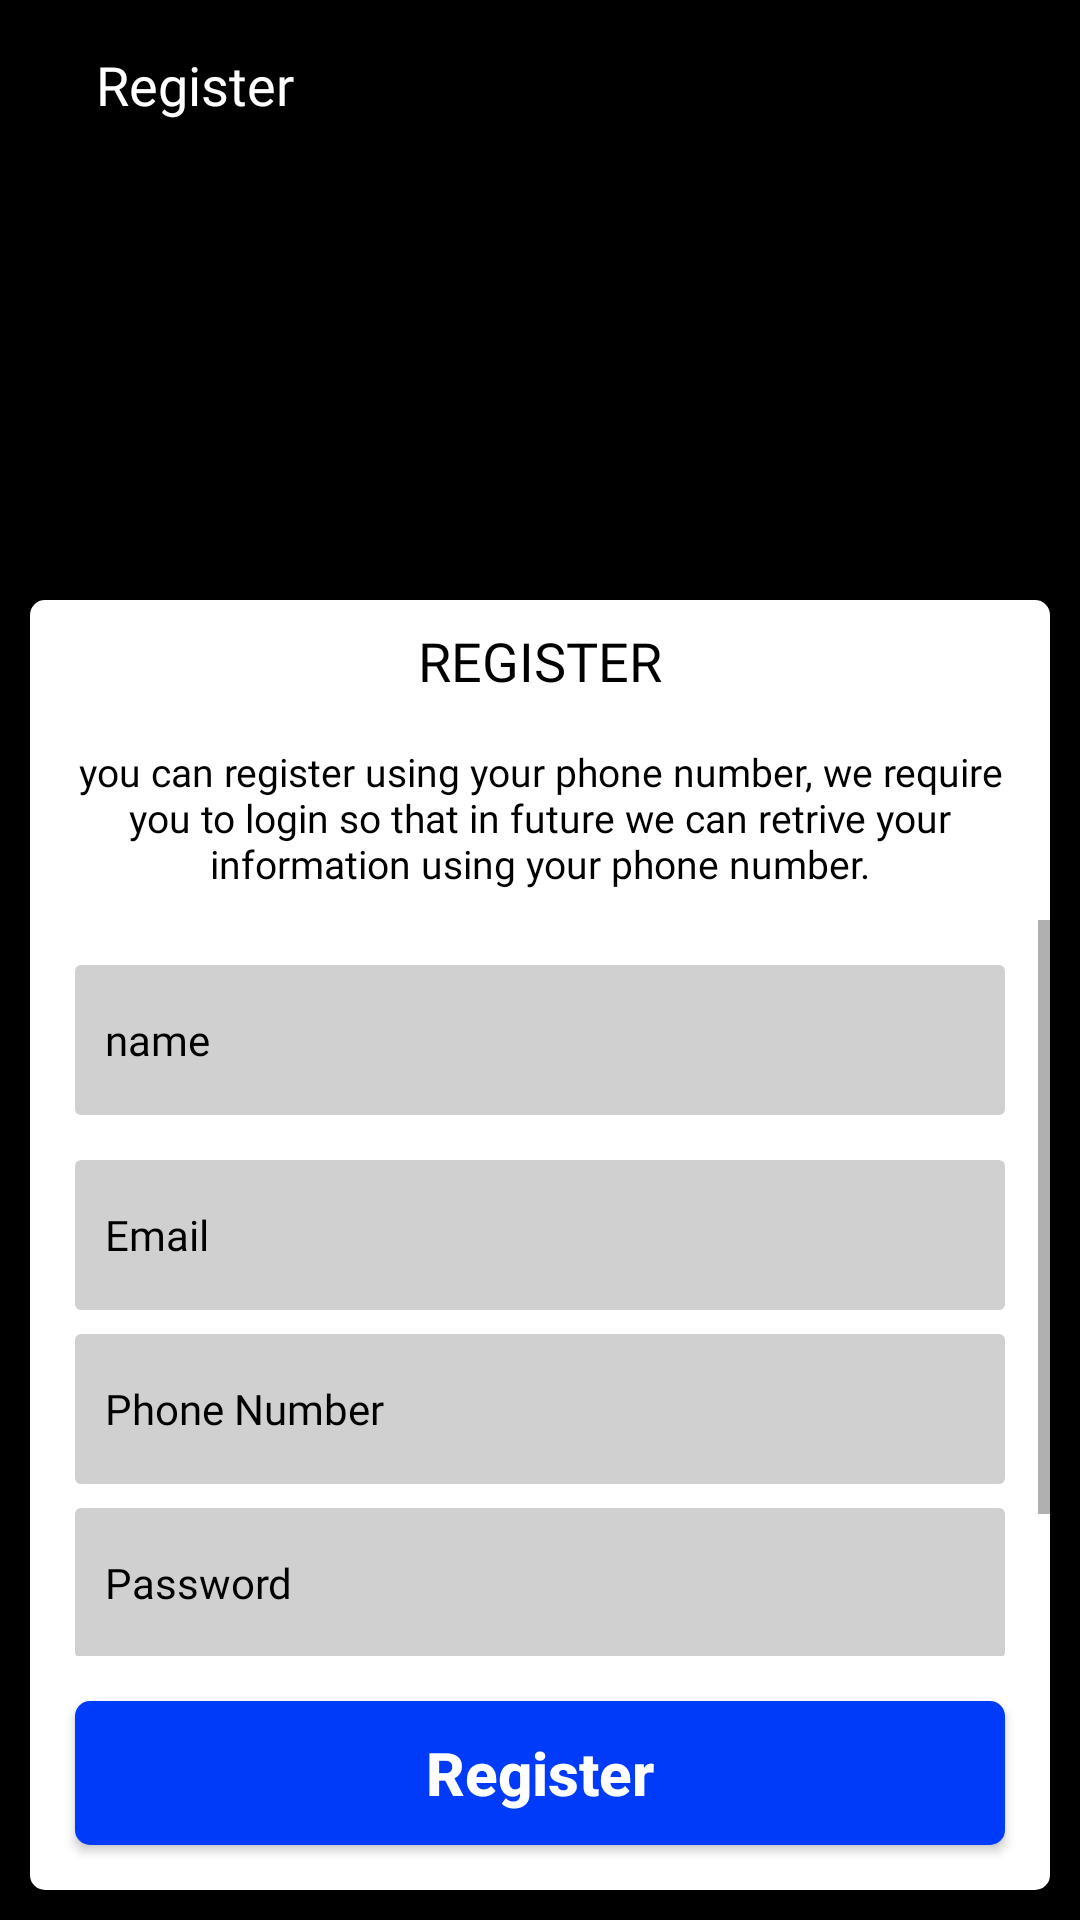

The Android layout XML behind this screen, and the referenced resources:
<!-- AndroidManifest.xml: application theme Theme.Kingburger -->
<!-- res/layout/activity_register.xml -->
<?xml version="1.0" encoding="utf-8"?>

<RelativeLayout xmlns:android="http://schemas.android.com/apk/res/android"
    xmlns:app="http://schemas.android.com/apk/res-auto"
    xmlns:tools="http://schemas.android.com/tools"
    android:layout_width="match_parent"
    android:layout_height="match_parent"
    tools:context=".activity.CompleteOrder"
    tools:ignore="SpUsage">


    <ImageView
        android:id="@+id/iv_background"
        android:layout_width="match_parent"
        android:layout_height="match_parent"
        android:background="#000"
        android:contentDescription="@string/img_background"
        android:scaleType="fitXY"
        app:layout_constraintBottom_toBottomOf="parent"
        app:layout_constraintEnd_toEndOf="parent"
        app:layout_constraintStart_toStartOf="parent"
        app:layout_constraintTop_toTopOf="parent" />


    <ImageView
        android:id="@+id/imgGif"
        android:layout_width="match_parent"
        android:layout_height="match_parent"
        android:scaleType="fitXY" />

    <TextView
        android:id="@+id/tv_itemName"
        android:layout_width="wrap_content"
        android:layout_height="33dp"
        android:layout_marginStart="32dp"
        android:layout_marginTop="16dp"
        android:fontFamily="@font/opensansbold"
        android:maxLines="2"
        android:text="@string/register"
        android:textColor="@color/text_white"
        android:textSize="18dp"
        app:layout_constraintStart_toStartOf="parent"
        app:layout_constraintTop_toTopOf="parent" />

    <ImageView
        android:layout_width="match_parent"
        android:layout_height="wrap_content"
        android:layout_centerHorizontal="true"
        android:layout_marginTop="100dp"
        android:src="@drawable/bg_food" />

    <RelativeLayout
        android:id="@+id/rl_main"
        android:layout_width="match_parent"
        android:layout_height="match_parent"
        android:layout_alignParentBottom="true"
        android:layout_marginStart="10dp"
        android:layout_marginTop="200dp"
        android:layout_marginEnd="10dp"
        android:layout_marginBottom="10dp"
        android:background="@drawable/round_corner">


        <RelativeLayout
            android:layout_width="match_parent"
            android:layout_height="match_parent">

            <LinearLayout
                android:layout_width="match_parent"
                android:layout_height="match_parent"
                android:layout_above="@+id/txt_register"
                android:orientation="vertical">

                <TextView
                    android:id="@+id/tv_register"
                    android:layout_width="wrap_content"
                    android:layout_height="wrap_content"
                    android:layout_centerHorizontal="true"
                    android:layout_gravity="center"
                    android:layout_marginStart="8dp"
                    android:layout_marginTop="8dp"
                    android:layout_marginEnd="8dp"
                    android:fontFamily="@font/opensansbold"
                    android:text="@string/register"
                    android:textAllCaps="true"
                    android:textColor="@color/text_black"
                    android:textSize="18dp" />

                <TextView
                    android:id="@+id/txt_login_detail"
                    android:layout_width="wrap_content"
                    android:layout_height="wrap_content"
                    android:layout_above="@+id/et_name"
                    android:layout_gravity="center"
                    android:layout_marginStart="8dp"
                    android:layout_marginTop="16dp"
                    android:layout_marginEnd="8dp"
                    android:layout_marginBottom="10dp"
                    android:fontFamily="@font/opensansbold"
                    android:gravity="center_horizontal"
                    android:text="@string/register_dialog_text"
                    android:textColor="@color/text_black"
                    android:textSize="13sp" />

                <ScrollView
                    android:layout_width="match_parent"
                    android:layout_height="wrap_content">

                    <LinearLayout
                        android:layout_width="match_parent"
                        android:layout_height="wrap_content"
                        android:orientation="vertical">

                        <EditText
                            android:id="@+id/et_name"
                            style="@style/textview_delivery_theme"
                            android:layout_width="match_parent"
                            android:layout_height="50dp"
                            android:layout_above="@+id/et_email"
                            android:layout_marginStart="15dp"
                            android:layout_marginTop="15dp"
                            android:layout_marginEnd="15dp"
                            android:fontFamily="@font/opensansbold"
                            android:hint="@string/name"
                            android:imeOptions="actionNext"
                            android:singleLine="true" />

                        <EditText
                            android:id="@+id/et_email"
                            style="@style/textview_delivery_theme"
                            android:layout_width="match_parent"
                            android:layout_height="50dp"
                            android:layout_above="@+id/et_mobileNumber"
                            android:layout_marginStart="15dp"
                            android:layout_marginTop="15dp"
                            android:layout_marginEnd="15dp"
                            android:fontFamily="@font/opensansbold"
                            android:hint="@string/txt_email"
                            android:visibility="visible"
                            android:imeOptions="actionNext"
                            android:inputType="textEmailAddress"
                            android:singleLine="true" />

                        <EditText
                            android:id="@+id/et_mobileNumber"
                            style="@style/textview_delivery_theme"
                            android:layout_width="match_parent"
                            android:layout_height="50dp"
                            android:layout_above="@+id/et_password"
                            android:layout_marginStart="15dp"
                            android:layout_marginEnd="15dp"
                            android:fontFamily="@font/opensansbold"
                            android:hint="@string/txt_phone_number"
                            android:imeOptions="actionNext"
                            android:inputType="phone" />

                        <EditText
                            android:id="@+id/et_password"
                            style="@style/textview_delivery_theme"
                            android:layout_width="match_parent"
                            android:layout_height="50dp"
                            android:layout_above="@+id/et_cpassword"
                            android:layout_marginStart="15dp"
                            android:layout_marginEnd="15dp"
                            android:fontFamily="@font/opensansbold"
                            android:hint="@string/password"
                            android:imeOptions="actionDone"
                            android:inputType="textPassword"

                            />

                        <EditText
                            android:id="@+id/et_cpassword"
                            style="@style/textview_delivery_theme"
                            android:layout_width="match_parent"
                            android:layout_height="50dp"
                            android:layout_above="@+id/txt_register"
                            android:layout_marginStart="15dp"
                            android:layout_marginEnd="15dp"
                            android:fontFamily="@font/opensansbold"
                            android:hint="@string/confirm_password"
                            android:imeOptions="actionDone"
                            android:inputType="textPassword"

                            />
                    </LinearLayout>
                </ScrollView>


            </LinearLayout>


            <Button
                android:id="@+id/txt_register"
                android:layout_width="match_parent"
                android:layout_height="wrap_content"
                android:layout_alignParentBottom="true"
                android:layout_marginStart="15dp"
                android:layout_marginTop="15dp"
                android:layout_marginEnd="15dp"
                android:layout_marginBottom="15dp"
                android:background="@drawable/add_to_cart_button"
                android:clickable="false"
                android:focusable="false"
                android:text="@string/register"
                android:textAllCaps="false"
                android:textColor="@color/text_white"
                android:textSize="@dimen/my_cart_text_size"
                android:textStyle="bold" />
        </RelativeLayout>

    </RelativeLayout>

</RelativeLayout>
<!-- resources referenced by this layout -->
<resources>
  <color name="text_black">#000000</color>
  <color name="text_white">#ffffff</color>
  <dimen name="my_cart_text_size">20dp</dimen>
  <!-- drawable add_to_cart_button (drawable) -->
  <?xml version="1.0" encoding="UTF-8"?>
  
  <shape xmlns:android="http://schemas.android.com/apk/res/android">
      <solid android:color="#003bf9"/>
       <corners android:radius="5dp"/>
      <padding android:left="1dp" android:top="1dp" android:right="1dp"
          android:bottom="1dp" />
  
  </shape>
  <!-- drawable round_corner (drawable) -->
  <?xml version="1.0" encoding="utf-8"?>
  
  <shape xmlns:android="http://schemas.android.com/apk/res/android">
      <solid android:color="#ffffff"/>
      <corners android:topLeftRadius="5dp" android:topRightRadius="5dp"
          android:bottomLeftRadius="5dp" android:bottomRightRadius="5dp"/>
  
  </shape>
  <string name="confirm_password">Confirm Password</string>
  <string name="img_background">background</string>
  <string name="name">name</string>
  <string name="password">Password</string>
  <string name="register">Register</string>
  <string name="register_dialog_text">you can register using your phone number, we require you to login so that in future we can retrive your information using your phone number.</string>
  <string name="txt_email">Email</string>
  <string name="txt_phone_number">Phone Number</string>
  <style name="textview_delivery_theme">
          <item name="android:background">@drawable/tv_deliver_bg</item>
          <item name="android:layout_marginTop">8dp</item>
          <item name="android:layout_marginStart">10dp</item>
          <item name="android:layout_marginEnd">10dp</item>
          <item name="android:textColorHint">@color/text_black</item>
          <item name="android:textSize" tools:ignore="SpUsage">14dp</item>
          <item name="android:textColor">@color/text_black</item>
          <item name="android:gravity">center_vertical</item>
          <item name="android:paddingStart">10dp</item>
          <item name="android:paddingEnd">0dp</item>
      </style>
  <style name="Theme.Kingburger" parent="Theme.MaterialComponents.DayNight.NoActionBar">
          
          <item name="colorPrimary">@color/purple_500</item>
          <item name="colorPrimaryVariant">@color/purple_700</item>
          <item name="colorOnPrimary">@color/white</item>
          
          <item name="colorSecondary">@color/teal_200</item>
          <item name="colorSecondaryVariant">@color/teal_700</item>
          <item name="colorOnSecondary">@color/black</item>
          
          <item name="android:statusBarColor" tools:targetApi="l">?attr/colorPrimaryVariant</item>
          
      </style>
  <!-- drawable tv_deliver_bg (drawable) -->
  <?xml version="1.0" encoding="utf-8"?>
  
  <selector xmlns:android="http://schemas.android.com/apk/res/android">
      <item>
          <shape xmlns:android="http://schemas.android.com/apk/res/android"
              android:shape="rectangle" android:padding="8dp">
              <solid android:color="@color/colorGrey"/>
              <corners
                  android:radius="2dp" />
              <padding android:bottom="3dp"
                  android:left="3dp"
                  android:right="3dp"
                  android:top="3dp" />
          </shape>
      </item>
  </selector>
  <color name="purple_500">#FF6200EE</color>
  <color name="purple_700">#FF3700B3</color>
  <color name="white">#FFFFFF</color>
  <color name="teal_200">#FF03DAC5</color>
  <color name="teal_700">#FF018786</color>
  <color name="black">#FF000000</color>
  <color name="colorGrey">#D1D0D0</color>
</resources>
